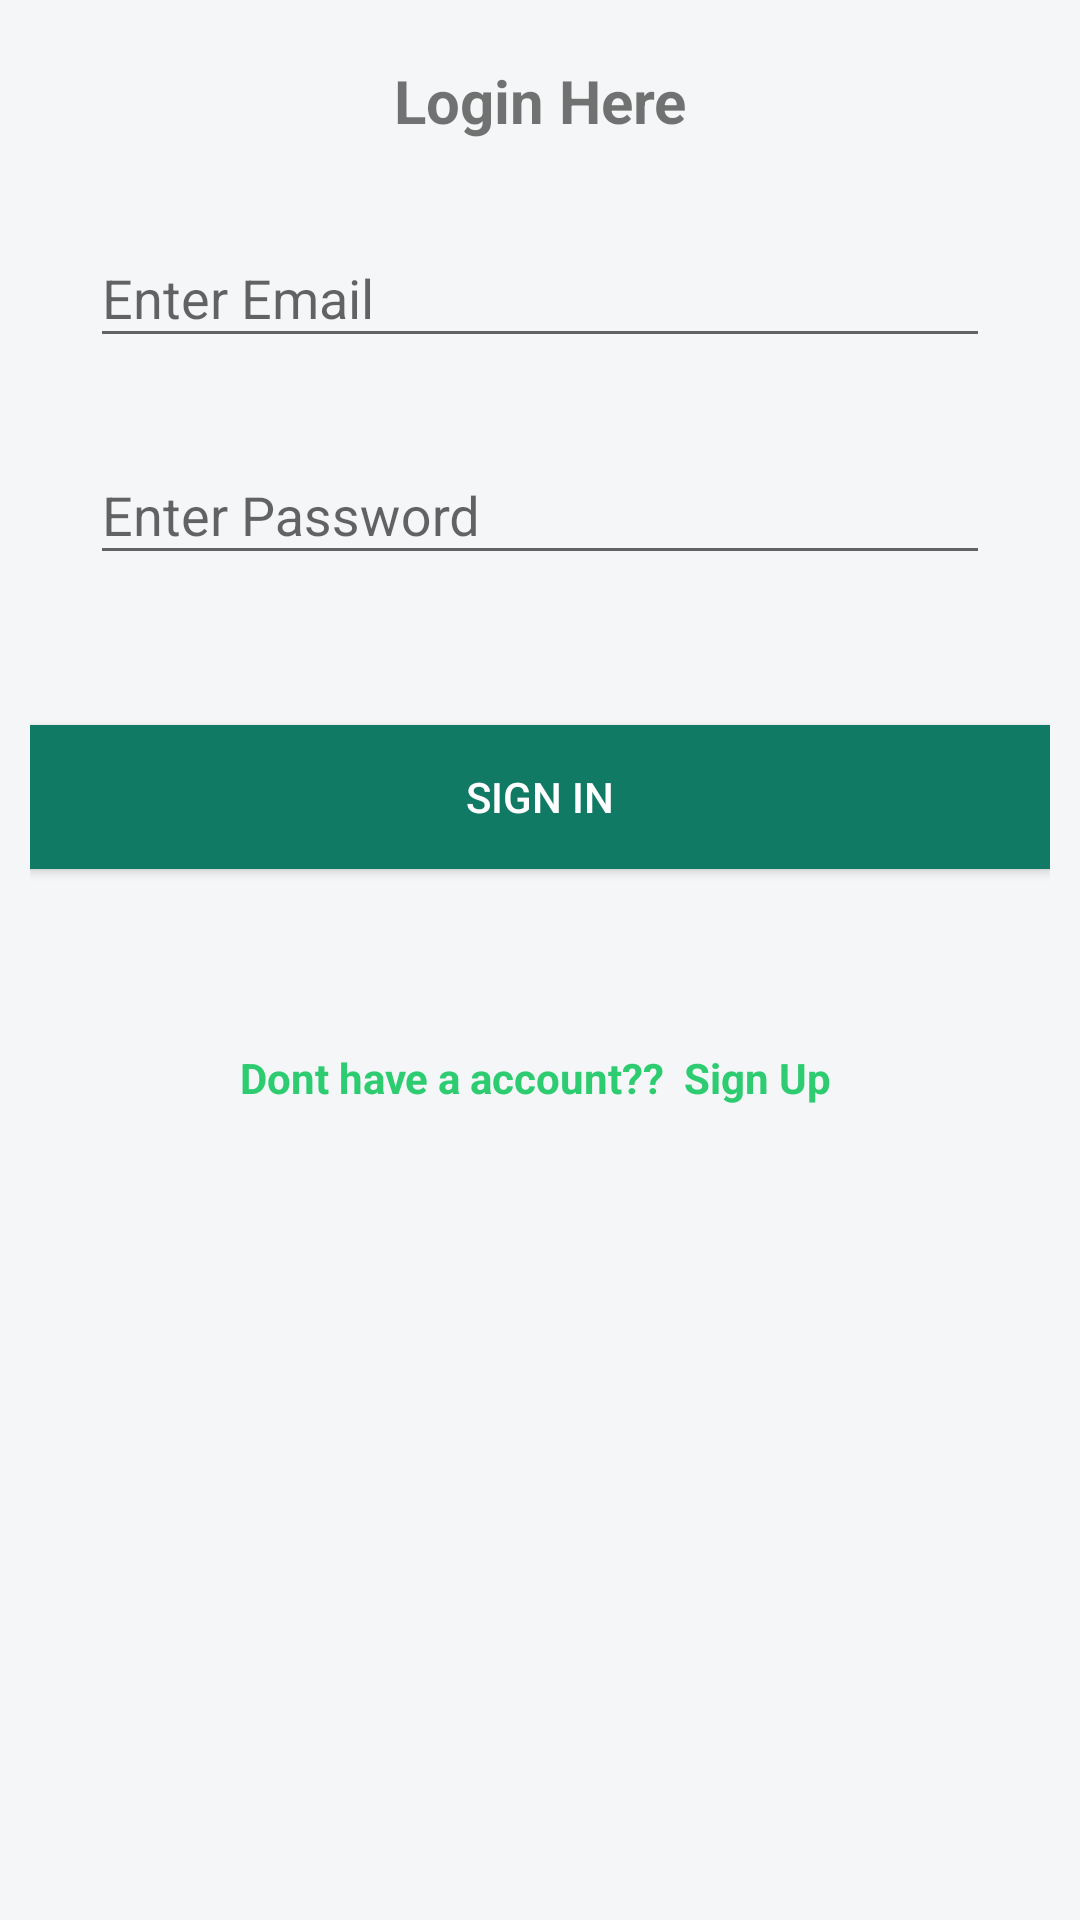

Layout XML and referenced resources for this Android screen:
<!-- AndroidManifest.xml: application theme AppTheme -->
<!-- res/layout/fragment_login.xml -->
<FrameLayout xmlns:android="http://schemas.android.com/apk/res/android"
    xmlns:tools="http://schemas.android.com/tools"
    android:layout_width="match_parent"
    android:layout_height="match_parent"
    android:layout_centerInParent="true"
    android:background="@color/background"
    tools:context="com.xpenditure.www.xpenditure.AccountFragment">

    <LinearLayout
        android:layout_width="match_parent"
        android:layout_height="match_parent"
        android:orientation="vertical"
        android:paddingLeft="10dp"
        android:paddingRight="10dp"
        android:layout_marginTop="20dp"

        >

        <TextView
            android:layout_width="match_parent"
            android:layout_height="wrap_content"
            android:gravity="center"
            android:text="Login Here"
            android:textSize="20dp"
            android:textStyle="bold" />


        <android.support.design.widget.TextInputLayout
            android:id="@+id/input_layout_email_login"
            android:layout_width="match_parent"
            android:layout_height="wrap_content"
            android:layout_marginLeft="10dp"
            android:layout_marginRight="10dp"
            android:layout_marginTop="20dp">

            <EditText
                android:id="@+id/loginemail"
                android:layout_width="match_parent"
                android:layout_height="wrap_content"
                android:layout_marginLeft="10dp"
                android:layout_marginRight="10dp"
                android:layout_marginTop="20dp"
                android:hint="Enter Email"
                android:inputType="textEmailAddress" />
        </android.support.design.widget.TextInputLayout>

        <android.support.design.widget.TextInputLayout
            android:id="@+id/input_layout_password_login"
            android:layout_width="match_parent"
            android:layout_height="wrap_content"
            android:layout_marginLeft="10dp"
            android:layout_marginRight="10dp"
            android:layout_marginTop="20dp">

            <EditText
                android:id="@+id/loginpassword"
                android:layout_width="match_parent"
                android:layout_height="wrap_content"
                android:layout_marginLeft="10dp"
                android:layout_marginRight="10dp"
                android:layout_marginTop="20dp"
                android:hint="Enter Password"
                android:inputType="textPassword" />
        </android.support.design.widget.TextInputLayout>

        <Button
            android:id="@+id/buttonlogin"
            android:layout_width="fill_parent"
            android:layout_height="wrap_content"
            android:layout_marginTop="50dp"
            android:background="@color/colorPrimary"
            android:text="Sign In"
            android:textColor="@color/white" />

        <TextView
            android:id="@+id/RegText"
            android:layout_width="match_parent"
            android:layout_height="wrap_content"
            android:layout_marginTop="60dp"
            android:textColor="@color/colorAccent"
            android:text="Dont have a account??  Sign Up "
            android:textAlignment="center"
            android:textStyle="bold" />

    </LinearLayout>




</FrameLayout>
<!-- resources referenced by this layout -->
<resources>
  <color name="background">#F4F6F7</color>
  <color name="colorAccent">#2ECC71</color>
  <color name="colorPrimary">#117A65</color>
  <color name="white">#ffffff</color>
  <style name="AppTheme" parent="Theme.AppCompat.Light.NoActionBar">
          
          <item name="colorPrimary">@color/colorPrimary</item>
          <item name="colorPrimaryDark">@color/colorPrimaryDark</item>
          <item name="colorAccent">@color/colorAccent</item>
          <item name="actionModeBackground">@color/colorPrimary</item>
          <item name="actionBarPopupTheme">@style/ThemeOverlay.AppCompat</item>
          <item name="android:navigationBarColor" />
      </style>
  <color name="colorPrimaryDark">#0B5345</color>
</resources>
